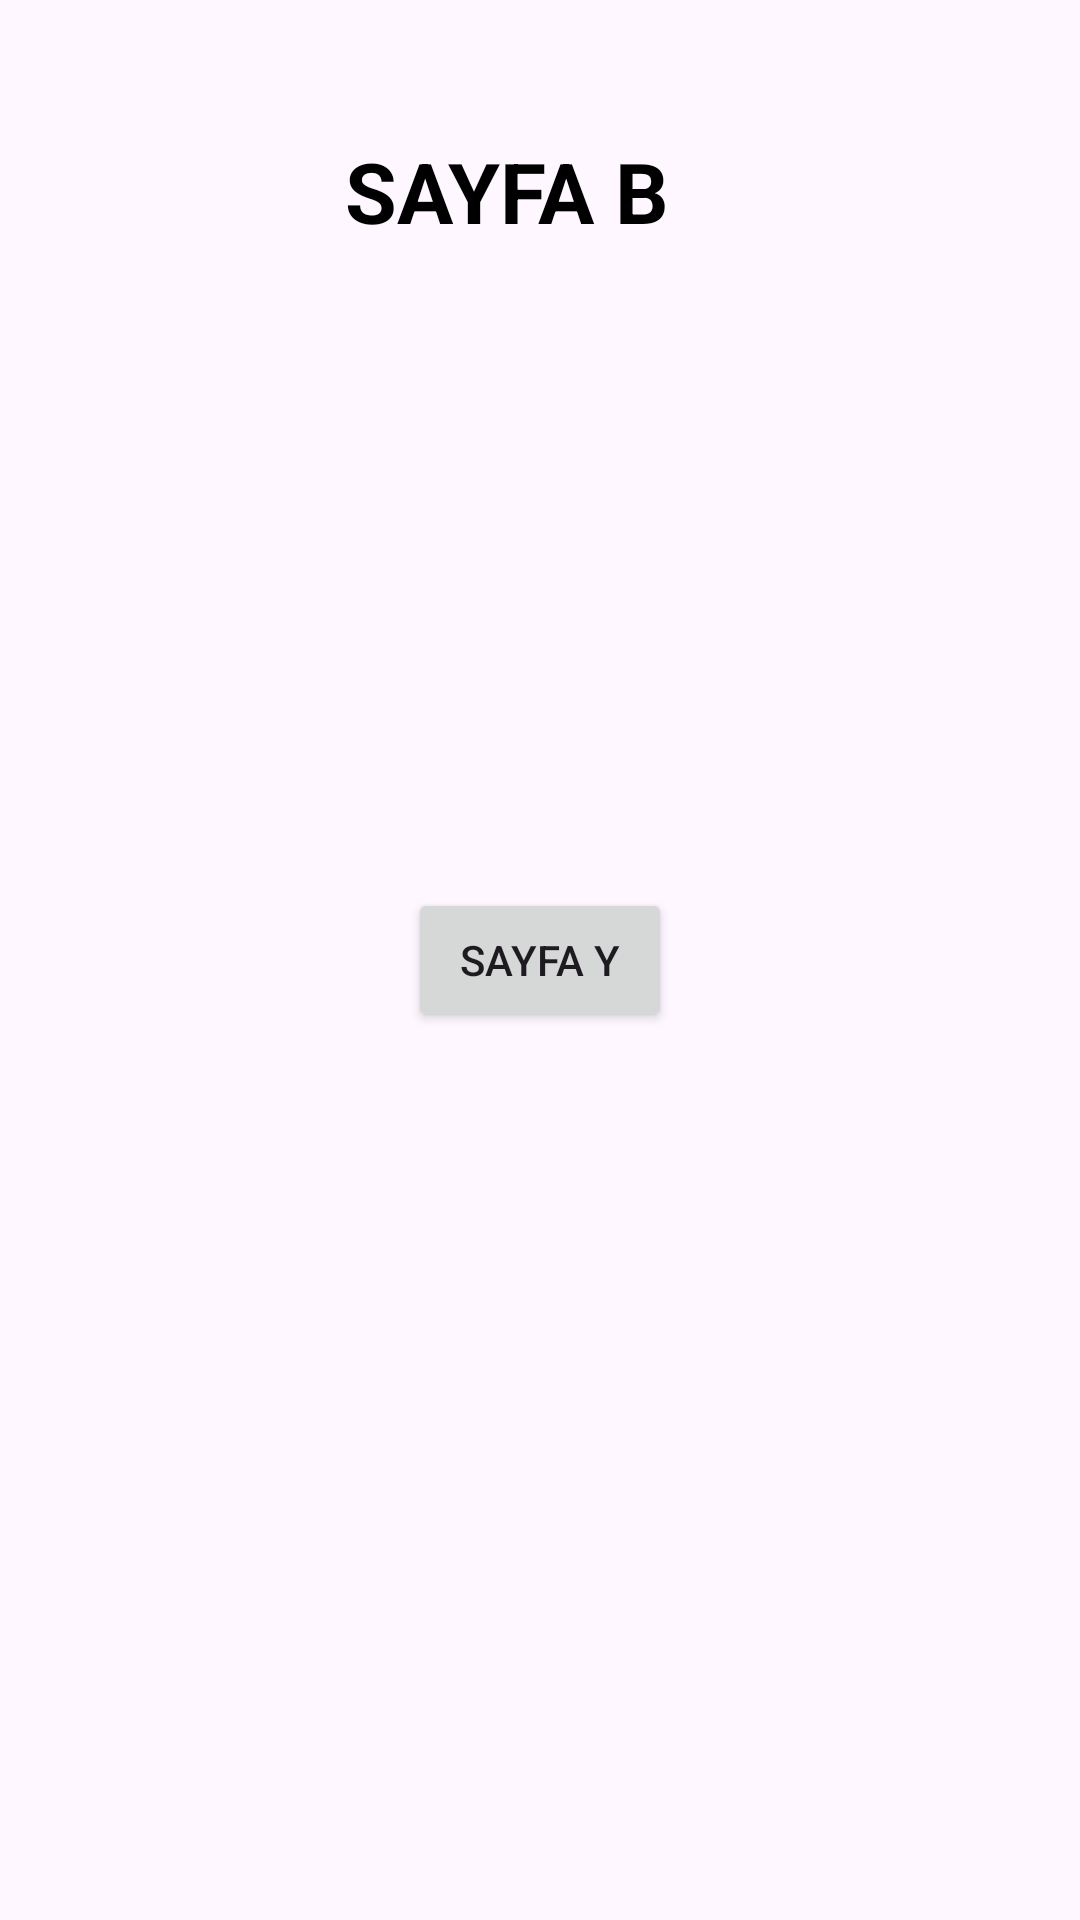

Here is an Android app screen rendered from its layout file. Give the layout XML and the strings, colors and styles it references.
<!-- AndroidManifest.xml: application theme Theme.AndroidBootcampOdev4 -->
<!-- res/layout/fragment_sayfa_b.xml -->
<?xml version="1.0" encoding="utf-8"?>
<androidx.constraintlayout.widget.ConstraintLayout xmlns:android="http://schemas.android.com/apk/res/android"
    xmlns:app="http://schemas.android.com/apk/res-auto"
    xmlns:tools="http://schemas.android.com/tools"
    android:layout_width="match_parent"
    android:layout_height="match_parent"
    tools:context=".SayfaBFragment" >

    <Button
        android:id="@+id/buttonBToY"
        android:layout_width="wrap_content"
        android:layout_height="wrap_content"
        android:text="SAYFA Y"
        app:layout_constraintBottom_toBottomOf="parent"
        app:layout_constraintEnd_toEndOf="parent"
        app:layout_constraintStart_toStartOf="parent"
        app:layout_constraintTop_toTopOf="parent" />

    <TextView
        android:id="@+id/textViewSayfaB"
        android:layout_width="wrap_content"
        android:layout_height="wrap_content"
        android:layout_marginTop="45dp"
        android:text="SAYFA B"
        android:textColor="@color/black"
        android:textSize="28sp"
        android:textStyle="bold"
        app:layout_constraintEnd_toEndOf="parent"
        app:layout_constraintHorizontal_bias="0.457"
        app:layout_constraintStart_toStartOf="parent"
        app:layout_constraintTop_toTopOf="parent" />
</androidx.constraintlayout.widget.ConstraintLayout>
<!-- resources referenced by this layout -->
<resources>
  <style name="Theme.AndroidBootcampOdev4" parent="Base.Theme.AndroidBootcampOdev4" />
  <style name="Base.Theme.AndroidBootcampOdev4" parent="Theme.Material3.DayNight.NoActionBar">
          
          
      </style>
  <!-- not gathered from this repository: default colours our renderer supplied (Android Studio template values) -->
  <color name="black">#FF000000</color>
</resources>
